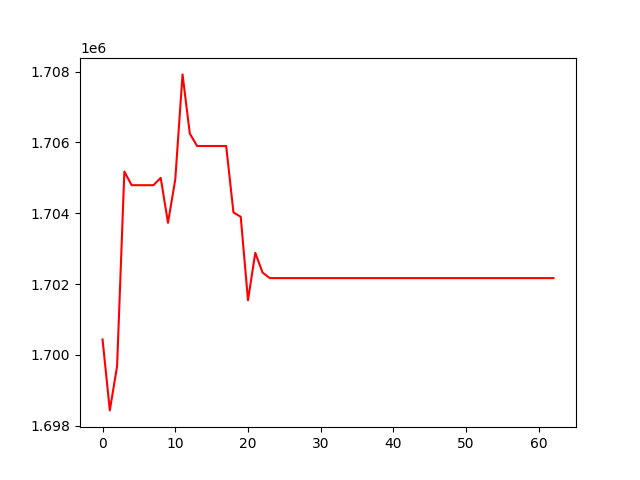

The file beside this chart, header and first rows:
, 0
0, 1700433
1, 1698428
2, 1699678
3, 1705178
4, 1704793
5, 1704793
6, 1704793
7, 1704793
8, 1704999
9, 1703730
10, 1704957
11, 1707924
12, 1706251
13, 1705901
14, 1705901
15, 1705901
16, 1705901
17, 1705901
18, 1704024
19, 1703900
20, 1701541
21, 1702883
22, 1702324
23, 1702167
24, 1702167
25, 1702167
26, 1702167
27, 1702167
28, 1702167
29, 1702167
30, 1702167
31, 1702167
32, 1702167
33, 1702167
34, 1702167
35, 1702167
36, 1702167
37, 1702167
38, 1702167
39, 1702167
40, 1702167
41, 1702167
42, 1702167
43, 1702167
44, 1702167
45, 1702167
46, 1702167
47, 1702167
48, 1702167
49, 1702167
50, 1702167
51, 1702167
52, 1702167
53, 1702167
54, 1702167
55, 1702167
56, 1702167
57, 1702167
58, 1702167
59, 1702167
... 3 more rows
